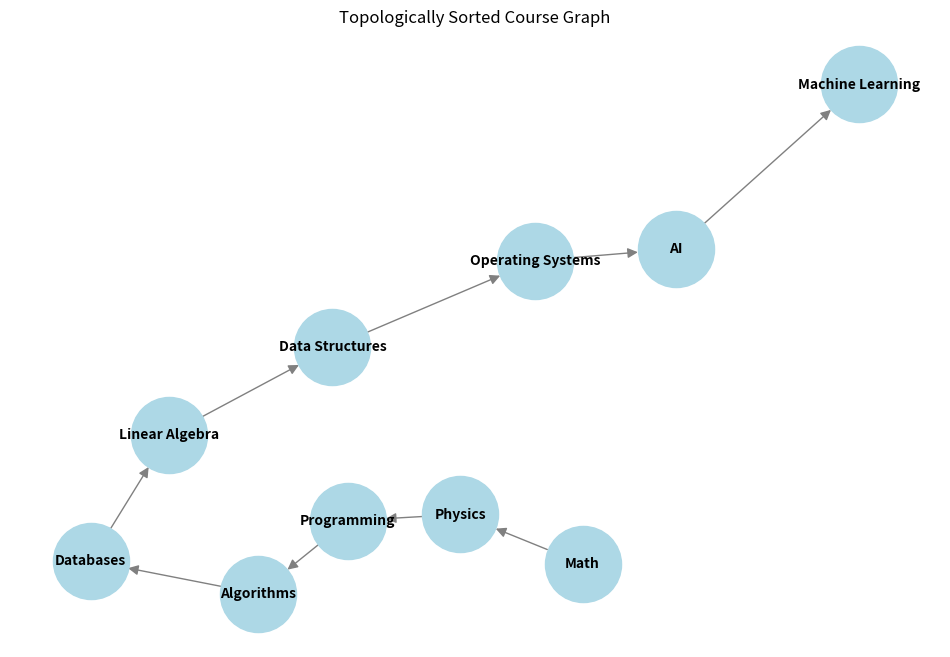

Recreate this plot in Python.
from collections import defaultdict
import matplotlib.pyplot as plt
import networkx as nx

def dfs(course, graph, visited, stack, result):
    
    if visited[course] == -1:
        return False
    
    if visited[course] == 1:
        return True
    
    visited[course] = -1
    
    for prereq in graph[course]:
        if not dfs(prereq, graph, visited, stack, result):
            return False
    
    visited[course] = 1
    
    result.append(course)
    return True

def find_course_order(courses, prerequisites):
    graph = defaultdict(list)
    
    for prereq, course in prerequisites:
        graph[course].append(prereq)
    
    visited = {course: 0 for course in courses}  # 0 = unvisited, -1 = visiting, 1 = fully visited
    result = []  
    stack = [] 
    
    for course in courses:
        if visited[course] == 0: 
            if not dfs(course, graph, visited, stack, result):
                return "There is a cycle. Cannot complete the courses."
    
    return result[::-1]

def visualize_graph(graph, courses, title):
    G = nx.DiGraph()
    
    for course, prereqs in graph.items():
        for prereq in prereqs:
            G.add_edge(prereq, course)
    
    try:
        pos = nx.nx_agraph.graphviz_layout(G, prog="dot")  
    except:
        pos = nx.spring_layout(G, seed=49) 
    
    plt.figure(figsize=(12, 8))
    ax = plt.gca()
    ax.set_title(title)

    nx.draw(G, pos, with_labels=True, node_color='lightblue', node_size=3000, font_size=10, font_weight='bold', arrows=True,
            arrowstyle='-|>', arrowsize=15, edge_color='gray')
    
    plt.show()

# Example courses and prerequisites. Feel free to manipulate this the way you want
courses = ["Math", "Physics", "Programming", "Algorithms", "Databases", 
            "Linear Algebra", "Data Structures", 
           "Operating Systems", "AI", "Machine Learning"]

prerequisites = [
    ("Math", "Physics"), ("Math", "Algorithms"), ("Physics", "Programming"),
    ("Programming", "Databases"), ("Algorithms", "Data Structures"),
    ("Data Structures", "Operating Systems"), ("Operating Systems", "AI"),
    ("AI", "Machine Learning"), ("Linear Algebra", "AI"), ("Linear Algebra", "Machine Learning")
]

graph = defaultdict(list)

course_order = find_course_order(courses, prerequisites)

if isinstance(course_order, str):
    print(course_order)
else:
    print("Topologically sorted course order:", course_order)

    sorted_graph = defaultdict(list)

    for i in range(len(course_order) - 1):
        sorted_graph[course_order[i]].append(course_order[i + 1])
    
    visualize_graph(sorted_graph, course_order, "Topologically Sorted Course Graph")
